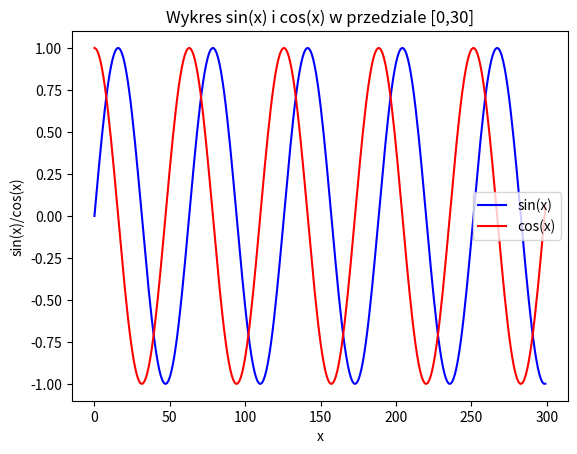

Python code for this plot:
from math import *
import numpy as np
import matplotlib.pyplot as plt
# #1
# y = [1/y for y in range(1, 21)]
# plt.plot(y, label='f(x)=1/x')
# plt.axis([0, 20, 0, 1])
# plt.legend()
# plt.xlabel('x')
# plt.ylabel('f(x)')
# plt.title('Wykres funkcji f(x)= 1/x w przedziale [1,20]')
# plt.show()

# #2
# y = [1/y for y in range(1, 21)]
# plt.axis([0, 20, 0, 1])
# plt.plot(y, 'g^--', label='f(x)=1/x')
# plt.legend()
# plt.xlabel('x')
# plt.ylabel('f(x)')
# plt.title('Wykres funkcji f(x)= 1/x w przedziale [1,20]')
# plt.show()

# #3
x = np.arange(0, 30, 0.1)
sin = np.sin(x)
cos = np.cos(x)

plt.plot(sin, 'b', label='sin(x)')
plt.plot(cos, 'r', label='cos(x)')
plt.legend()
plt.xlabel('x')
plt.ylabel('sin(x)/cos(x)')
plt.title('Wykres sin(x) i cos(x) w przedziale [0,30]')
plt.show()

# #4
# x = np.arange(0, 30, 0.1)
# b = np.sin(x)
# c = np.sin(-x)-2
# plt.plot(x, b, 'b', label='sin(x)')
# plt.plot(x, c, 'r', label='sin(x)')
# plt.legend()
# plt.xlabel('x')
# plt.ylabel('sin(x)')
# plt.title("Wykres sin(x), sin(x)")
# plt.show()



